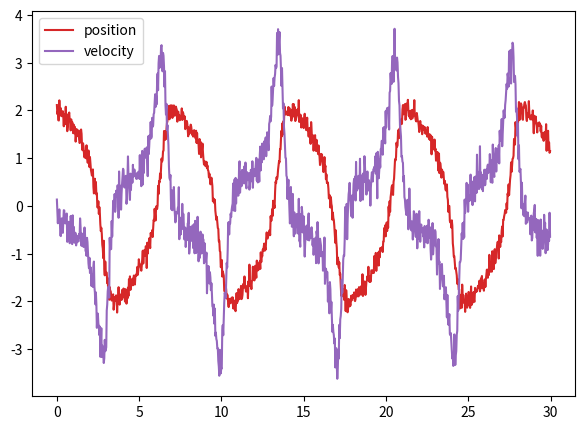

The script that saved this image:
import numpy as np
import matplotlib.pyplot as plt

# numerical solver
def rk4(f,x,dx):
    k1 = dx*f(x)
    k2 = dx*f(x+0.5*k1)
    k3 = dx*f(x+0.5*k2)
    k4 = dx*f(x+k3)
    return x + (k1+k4+2*k2+2*k3)/6

def solve_ivp(f,x0,t0tf,dt):
    P = x0
    t,tf = t0tf
    x,v = P
    result = [[t,x,v]]
    while t < tf:
        P = rk4(f,P,dt)
        t = t + dt
        x,v = P
        result.append([t,x,v])
    return np.array(result)

# aux noise function
np.random.seed(205)
u_noise,n_noise = 1e-1,1e-1
noise = lambda : np.random.uniform(-u_noise,u_noise) +\
    np.random.normal(0,n_noise)

# simulation
mu = 1.5
deriv = lambda X : np.array([  X[1],  mu*X[1]*(1-X[0]**2)-X[0]  ])

X0 = np.array([2.0,0.0])

result = solve_ivp(deriv,X0,(0,30),0.01)

t,x,v = result[:,0],result[:,1],result[:,2]

# fix time series length
n_data = len(t)
n_out = 1000
step = n_data//n_out

x, v, t = x[::step], v[::step], t[::step]
while len(t) > n_out:
    x, v, t = x[:-1], v[:-1], t[:-1]

# add noise
for i in range(n_out):
    x[i] = x[i] + noise()*1
    v[i] = v[i] + noise()*2
    
# plot results
plt.figure(figsize=(7, 5), dpi=150)
plt.plot(t, x, color = 'tab:red', label='position')
plt.plot(t, v, color='tab:purple', label='velocity')
plt.legend()
plt.show()

# save results
np.savetxt('experiment_data.txt', [[t[_], x[_], v[_]] for _ in range(n_out)])
